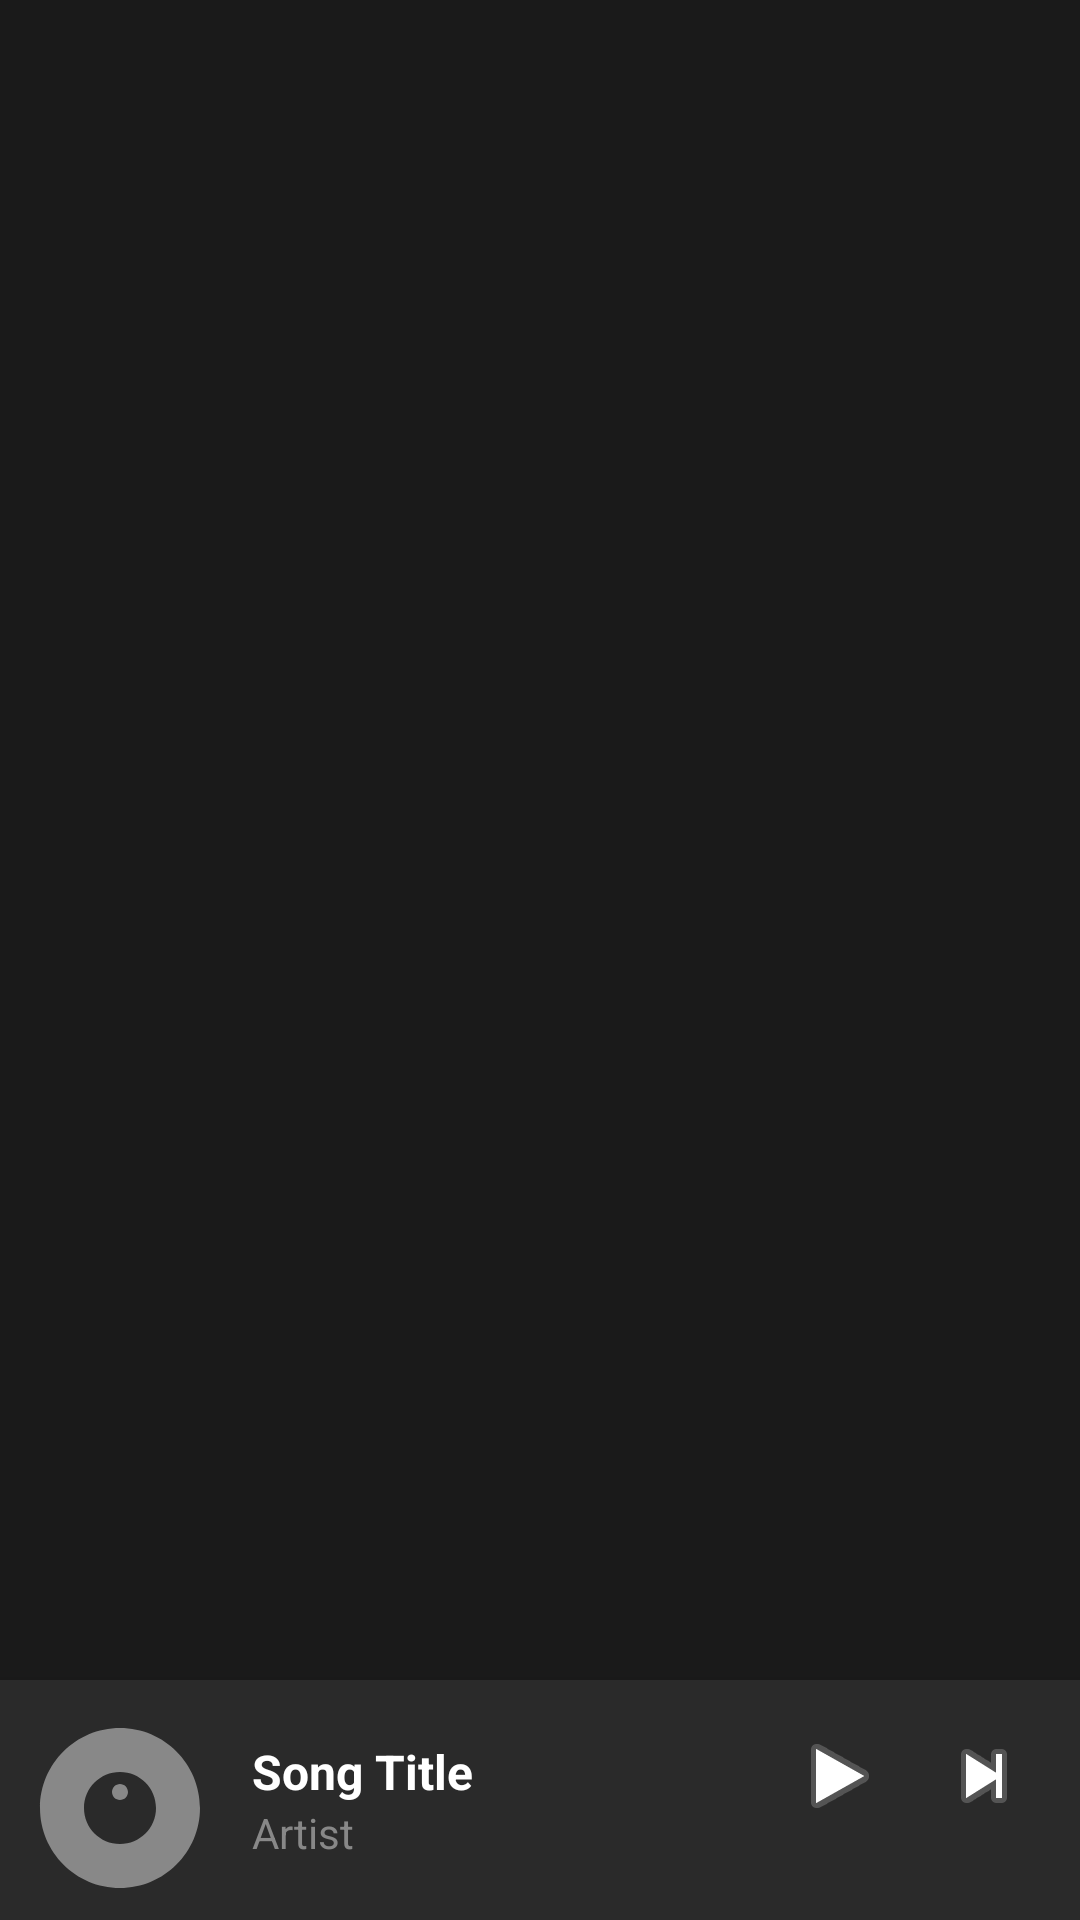

Android layout source for this screen:
<!-- AndroidManifest.xml: application theme AppTheme -->
<!-- res/layout/fragment_music.xml -->
<?xml version="1.0" encoding="utf-8"?>
<RelativeLayout xmlns:android="http://schemas.android.com/apk/res/android"
    android:layout_width="match_parent"
    android:layout_height="match_parent"
    android:background="#1a1a1a">

    
    <androidx.recyclerview.widget.RecyclerView
        android:id="@+id/musicList"
        android:layout_width="match_parent"
        android:layout_height="match_parent"
        android:paddingBottom="80dp"
        android:clipToPadding="false"/>

    
    <LinearLayout
        android:id="@+id/miniPlayerContainer"
        android:layout_width="match_parent"
        android:layout_height="80dp"
        android:layout_alignParentBottom="true"
        android:background="#2a2a2a"
        android:orientation="horizontal"
        android:padding="8dp"
        android:elevation="8dp"
        android:clickable="true"
        android:focusable="true">

        <ImageView
            android:id="@+id/miniPlayerArtwork"
            android:layout_width="64dp"
            android:layout_height="64dp"
            android:src="@drawable/ic_album_art"
            android:scaleType="centerCrop"/>

        <LinearLayout
            android:layout_width="0dp"
            android:layout_height="match_parent"
            android:layout_weight="1"
            android:orientation="vertical"
            android:paddingStart="12dp"
            android:paddingEnd="12dp"
            android:gravity="center_vertical">

            <TextView
                android:id="@+id/miniPlayerTitle"
                android:layout_width="match_parent"
                android:layout_height="wrap_content"
                android:text="Song Title"
                android:textColor="#FFFFFF"
                android:textSize="16sp"
                android:textStyle="bold"
                android:maxLines="1"
                android:ellipsize="end"/>

            <TextView
                android:id="@+id/miniPlayerArtist"
                android:layout_width="match_parent"
                android:layout_height="wrap_content"
                android:text="Artist"
                android:textColor="#888888"
                android:textSize="14sp"
                android:maxLines="1"
                android:ellipsize="end"/>
        </LinearLayout>

        <ImageButton
            android:id="@+id/miniPlayerPlayPause"
            android:layout_width="48dp"
            android:layout_height="48dp"
            android:src="@android:drawable/ic_media_play"
            android:background="?attr/selectableItemBackgroundBorderless"
            android:contentDescription="Play/Pause"/>

        <ImageButton
            android:id="@+id/miniPlayerNext"
            android:layout_width="48dp"
            android:layout_height="48dp"
            android:src="@android:drawable/ic_media_next"
            android:background="?attr/selectableItemBackgroundBorderless"
            android:contentDescription="Next"/>
    </LinearLayout>

    
    <RelativeLayout
        android:id="@+id/fullPlayerContainer"
        android:layout_width="match_parent"
        android:layout_height="match_parent"
        android:background="#1a1a1a"
        android:visibility="gone"
        android:elevation="16dp">

        
        <ImageButton
            android:id="@+id/closeFullPlayer"
            android:layout_width="48dp"
            android:layout_height="48dp"
            android:layout_alignParentTop="true"
            android:layout_alignParentEnd="true"
            android:layout_margin="16dp"
            android:src="@android:drawable/ic_menu_close_clear_cancel"
            android:background="?attr/selectableItemBackgroundBorderless"
            android:contentDescription="Close"/>

        
        <ImageView
            android:id="@+id/fullPlayerArtwork"
            android:layout_width="300dp"
            android:layout_height="300dp"
            android:layout_centerHorizontal="true"
            android:layout_marginTop="80dp"
            android:src="@drawable/ic_album_art"
            android:scaleType="centerCrop"
            android:elevation="4dp"/>

        
        <LinearLayout
            android:layout_width="match_parent"
            android:layout_height="wrap_content"
            android:layout_below="@id/fullPlayerArtwork"
            android:layout_marginTop="24dp"
            android:orientation="vertical"
            android:gravity="center_horizontal"
            android:paddingStart="24dp"
            android:paddingEnd="24dp">

            <TextView
                android:id="@+id/fullPlayerTitle"
                android:layout_width="match_parent"
                android:layout_height="wrap_content"
                android:text="Song Title"
                android:textColor="#FFFFFF"
                android:textSize="22sp"
                android:textStyle="bold"
                android:gravity="center_horizontal"
                android:maxLines="2"
                android:ellipsize="end"/>

            <TextView
                android:id="@+id/fullPlayerArtist"
                android:layout_width="match_parent"
                android:layout_height="wrap_content"
                android:layout_marginTop="4dp"
                android:text="Artist"
                android:textColor="#888888"
                android:textSize="16sp"
                android:gravity="center_horizontal"
                android:maxLines="1"
                android:ellipsize="end"/>
        </LinearLayout>

        
        <LinearLayout
            android:layout_width="match_parent"
            android:layout_height="wrap_content"
            android:layout_below="@id/fullPlayerTitle"
            android:layout_marginTop="24dp"
            android:orientation="horizontal"
            android:paddingStart="24dp"
            android:paddingEnd="24dp">

            <TextView
                android:id="@+id/currentTimeText"
                android:layout_width="wrap_content"
                android:layout_height="wrap_content"
                android:text="00:00"
                android:textColor="#888888"
                android:textSize="12sp"/>

            <SeekBar
                android:id="@+id/seekBar"
                android:layout_width="0dp"
                android:layout_height="wrap_content"
                android:layout_weight="1"
                android:layout_marginStart="8dp"
                android:layout_marginEnd="8dp"
                android:progress="0"
                android:max="100"/>

            <TextView
                android:id="@+id/totalTimeText"
                android:layout_width="wrap_content"
                android:layout_height="wrap_content"
                android:text="00:00"
                android:textColor="#888888"
                android:textSize="12sp"/>
        </LinearLayout>

        
        <LinearLayout
            android:layout_width="match_parent"
            android:layout_height="wrap_content"
            android:layout_below="@id/currentTimeText"
            android:layout_marginTop="16dp"
            android:orientation="horizontal"
            android:gravity="center"
            android:paddingStart="16dp"
            android:paddingEnd="16dp">

            <ImageButton
                android:id="@+id/fullPlayerShuffle"
                android:layout_width="48dp"
                android:layout_height="48dp"
                android:src="@drawable/ic_shuffle"
                android:alpha="0.5"
                android:background="?attr/selectableItemBackgroundBorderless"
                android:contentDescription="Shuffle"/>

            <ImageButton
                android:id="@+id/fullPlayerPrev"
                android:layout_width="48dp"
                android:layout_height="48dp"
                android:src="@android:drawable/ic_media_previous"
                android:background="?attr/selectableItemBackgroundBorderless"
                android:contentDescription="Previous"/>

            <ImageButton
                android:id="@+id/fullPlayerPlayPause"
                android:layout_width="72dp"
                android:layout_height="72dp"
                android:src="@android:drawable/ic_media_play"
                android:background="?attr/selectableItemBackgroundBorderless"
                android:contentDescription="Play/Pause"/>

            <ImageButton
                android:id="@+id/fullPlayerNext"
                android:layout_width="48dp"
                android:layout_height="48dp"
                android:src="@android:drawable/ic_media_next"
                android:background="?attr/selectableItemBackgroundBorderless"
                android:contentDescription="Next"/>

            <ImageButton
                android:id="@+id/fullPlayerRepeat"
                android:layout_width="48dp"
                android:layout_height="48dp"
                android:src="@drawable/ic_repeat"
                android:alpha="0.5"
                android:background="?attr/selectableItemBackgroundBorderless"
                android:contentDescription="Repeat"/>
        </LinearLayout>
    </RelativeLayout>

</RelativeLayout>
<!-- resources referenced by this layout -->
<resources>
  <!-- drawable ic_album_art (drawable) -->
  <vector xmlns:android="http://schemas.android.com/apk/res/android"
      android:width="24dp"
      android:height="24dp"
      android:viewportWidth="24"
      android:viewportHeight="24">
      <path
          android:fillColor="#888888"
          android:pathData="M12,3C6.48,3 2,7.48 2,13s4.48,10 10,10 10,-4.48 10,-10S17.52,3 12,3zm0,14.5c-2.49,0 -4.5,-2.01 -4.5,-4.5S9.51,8.5 12,8.5s4.5,2.01 4.5,4.5 -2.01,4.5 -4.5,4.5zm0,-5.5c-0.55,0 -1,-0.45 -1,-1s0.45,-1 1,-1 1,0.45 1,1 -0.45,1 -1,1z"/>
  </vector>
  <!-- drawable ic_shuffle (drawable) -->
  <vector xmlns:android="http://schemas.android.com/apk/res/android"
      android:width="24dp"
      android:height="24dp"
      android:viewportWidth="24"
      android:viewportHeight="24">
      <path
          android:fillColor="#FFFFFF"
          android:pathData="M10.59,9.17L5.41,4 4,5.41l5.17,5.17 1.42,-1.41zM14.5,4l2.04,2.04L4,18.59 5.41,20 17.96,7.46 20,9.5V4h-5.5zm0.33,9.41l-1.41,1.41 3.13,3.13L14.5,20H20v-5.5l-2.04,2.04 -3.13,-3.13z"/>
  </vector>
  <style name="AppTheme" parent="Theme.AppCompat.Light.NoActionBar">
  
          <item name="colorPrimary">#6200EE</item>
          <item name="colorPrimaryDark">#3700B3</item>
          <item name="colorAccent">#03DAC5</item>
  
          <item name="android:windowActionModeOverlay">true</item>
  
      </style>
</resources>
